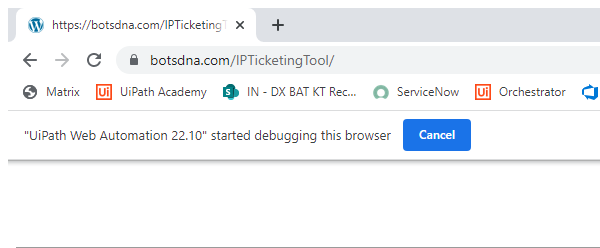
Task: Open Botsdna website and Click IP Ticketing Tool.
Extract the ticket details which is Ticket No, Requested by name, date. 
For Each ticket : Download zip file and read the text file. Based on IP's given in txt file extract the details for each IP. Finally send message to Requestor in People finder tab
If message sent successfully go for next transaction or else retry to send message.                           
Workflow: GetTransactionData

Step 1: Attach Browser 'BotsDNA\IPTicketingTool' in window 'https://botsdna.com/IPTicketingTool*' (chrome.exe)

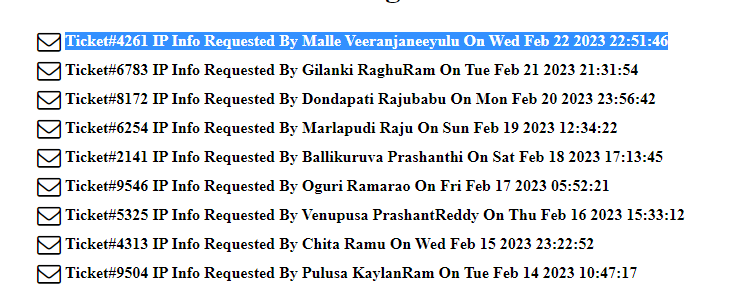
Step 2: get-text from the table